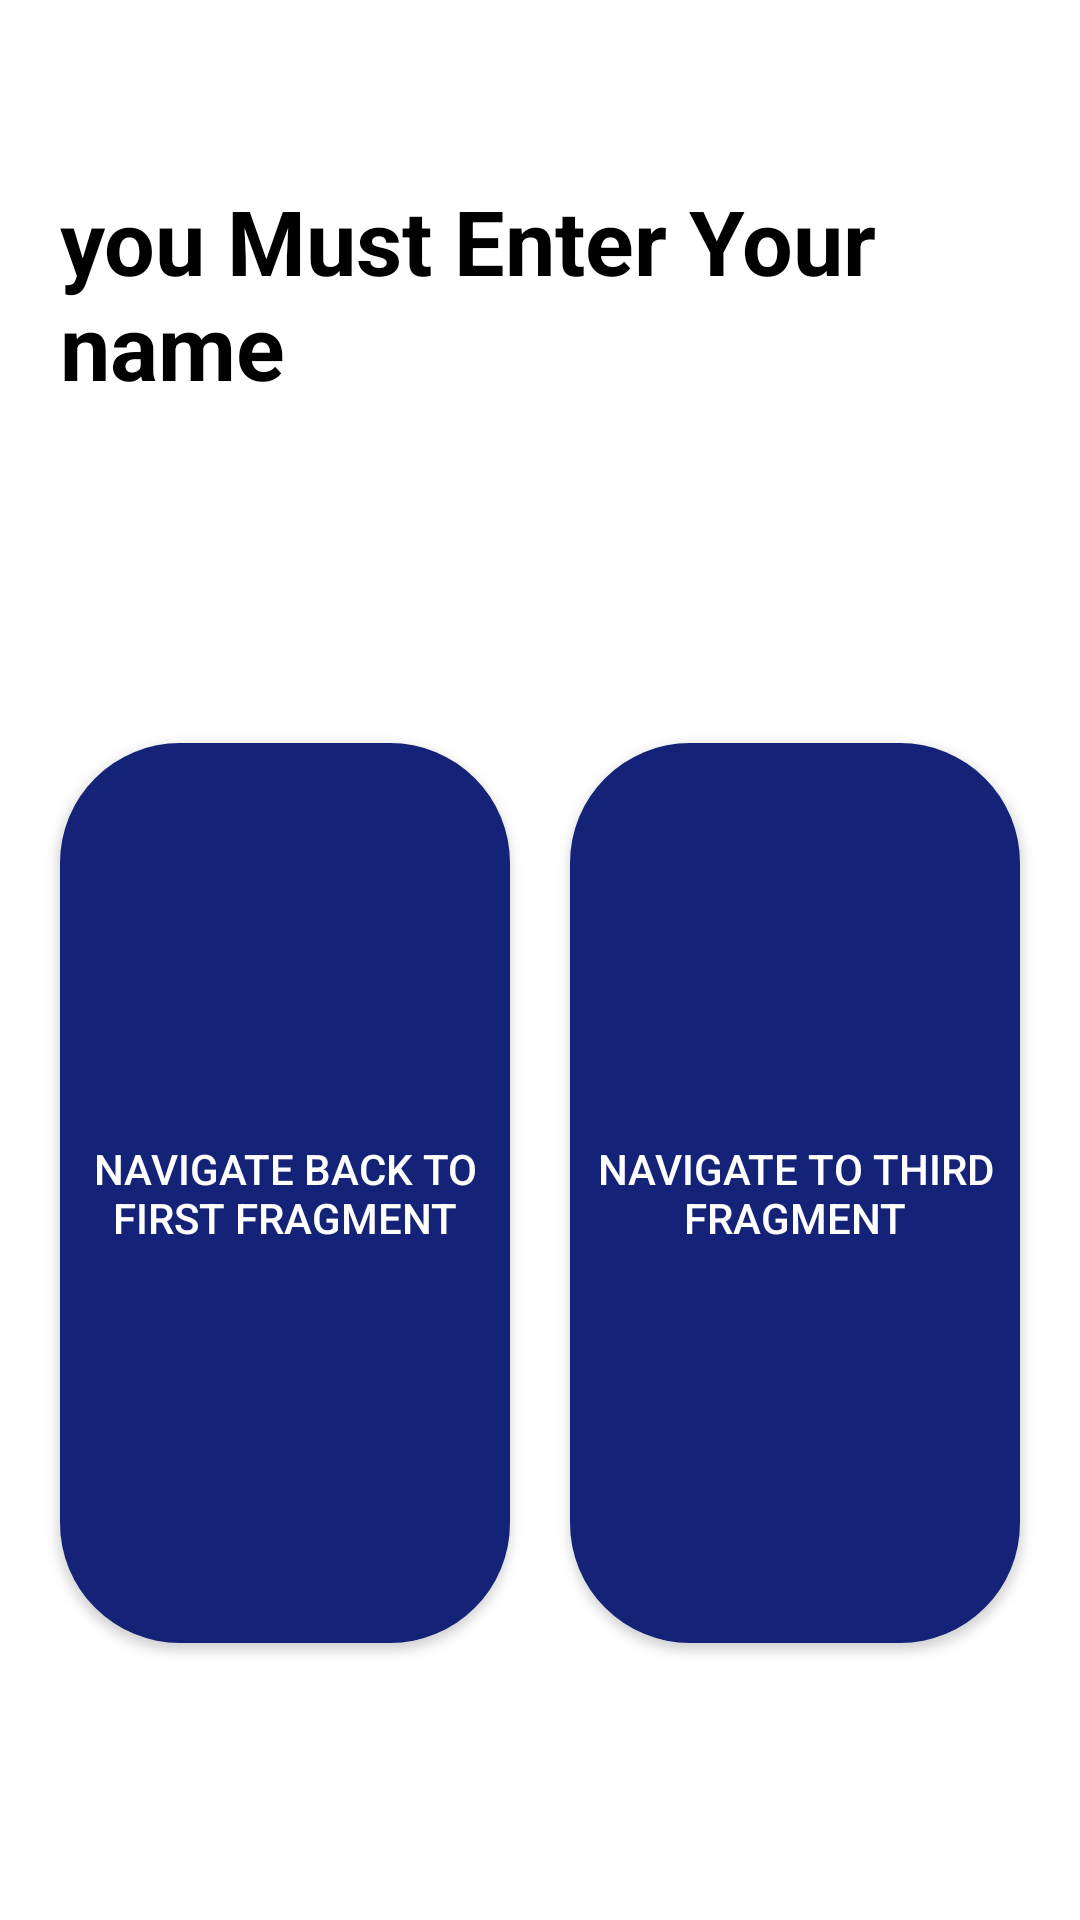

The Android layout XML behind this screen, and the referenced resources:
<!-- AndroidManifest.xml: application theme Theme.Task_intermediate_A -->
<!-- res/layout/fragment_second.xml -->
<?xml version="1.0" encoding="utf-8"?>
<androidx.constraintlayout.widget.ConstraintLayout xmlns:android="http://schemas.android.com/apk/res/android"
    xmlns:app="http://schemas.android.com/apk/res-auto"
    xmlns:tools="http://schemas.android.com/tools"
    android:layout_width="match_parent"
    android:layout_height="match_parent"
    tools:context=".ui.SecondFragment">


    <TextView
        android:id="@+id/Second_Name_Tv"
        android:layout_width="wrap_content"
        android:layout_height="wrap_content"
        android:text="you Must Enter Your name"
        android:padding="20dp"
        android:textColor="#000000"
        android:textStyle="bold"
        android:textSize="30dp"
        android:layout_marginTop="40dp"
        app:layout_constraintEnd_toEndOf="parent"
        app:layout_constraintStart_toStartOf="parent"
        app:layout_constraintTop_toTopOf="parent" />

    <androidx.appcompat.widget.AppCompatButton
        android:id="@+id/Second_ToThird"
        android:layout_width="150dp"
        android:layout_height="300dp"
        android:background="@drawable/ic_background"
        android:text="navigate to Third fragment"
        android:textColor="@color/white"
        app:layout_constraintBottom_toBottomOf="parent"
        app:layout_constraintEnd_toEndOf="parent"
        app:layout_constraintHorizontal_bias="0.5"
        app:layout_constraintStart_toEndOf="@+id/Second_ToFirst"
        app:layout_constraintTop_toBottomOf="@+id/Second_Name_Tv" />

    <androidx.appcompat.widget.AppCompatButton
        android:id="@+id/Second_ToFirst"
        android:layout_width="150dp"
        android:layout_height="300dp"
        android:background="@drawable/ic_background"
        android:text="navigate back to First fragment"
        android:textColor="@color/white"
        app:layout_constraintBottom_toBottomOf="parent"
        app:layout_constraintEnd_toStartOf="@+id/Second_ToThird"
        app:layout_constraintHorizontal_bias="0.5"
        app:layout_constraintStart_toStartOf="parent"
        app:layout_constraintTop_toBottomOf="@+id/Second_Name_Tv" />


</androidx.constraintlayout.widget.ConstraintLayout>
<!-- resources referenced by this layout -->
<resources>
  <!-- drawable ic_background (drawable) -->
  <?xml version="1.0" encoding="UTF-8"?>
  <shape xmlns:android="http://schemas.android.com/apk/res/android" android:shape="rectangle">
      <corners android:radius="40dp"/>
      <solid android:color="#142377" />
  </shape>
  <style name="Theme.Task_intermediate_A" parent="Theme.MaterialComponents.DayNight.NoActionBar">
          
          <item name="colorPrimary">#142377</item>
          <item name="colorPrimaryVariant">#142377</item>
          <item name="colorOnPrimary">@color/white</item>
          
          <item name="colorSecondary">@color/teal_200</item>
          <item name="colorSecondaryVariant">@color/teal_700</item>
          <item name="colorOnSecondary">@color/black</item>
          
          <item name="android:statusBarColor">?attr/colorPrimaryVariant</item>
          
      </style>
  <!-- not gathered from this repository: default colours our renderer supplied (Android Studio template values) -->
  <color name="teal_200">#FF03DAC5</color>
  <color name="teal_700">#FF018786</color>
  <color name="black">#FF000000</color>
  <color name="white">#FFFFFFFF</color>
</resources>
